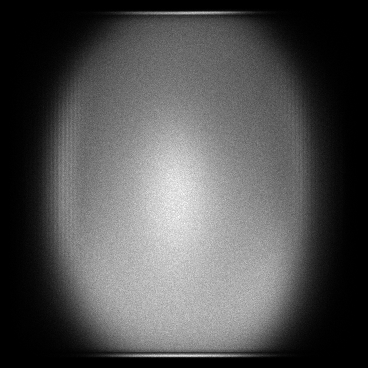

Values plotted in this chart, from the file beside it:
x, y, count
8, 182, 1
8, 199, 1
8, 234, 1
8, 242, 1
8, 252, 1
8, 267, 1
9, 100, 2
9, 122, 1
9, 123, 1
9, 125, 1
9, 138, 1
9, 142, 1
9, 147, 1
9, 153, 1
9, 161, 1
9, 163, 1
9, 165, 1
9, 167, 1
9, 170, 1
9, 176, 2
9, 178, 1
9, 182, 1
9, 189, 1
9, 190, 1
9, 193, 1
9, 197, 1
9, 205, 1
9, 209, 2
9, 213, 1
9, 222, 1
9, 226, 1
9, 227, 1
9, 228, 2
9, 241, 1
9, 252, 1
9, 255, 1
9, 256, 1
9, 257, 1
9, 263, 1
9, 264, 1
9, 268, 1
9, 276, 1
9, 278, 1
10, 64, 1
10, 77, 1
10, 79, 1
10, 80, 1
10, 88, 1
10, 97, 1
10, 104, 1
10, 106, 1
10, 112, 1
10, 118, 1
10, 119, 1
10, 120, 1
10, 127, 2
10, 131, 3
10, 132, 2
10, 133, 1
10, 139, 1
... 114,349 more rows
